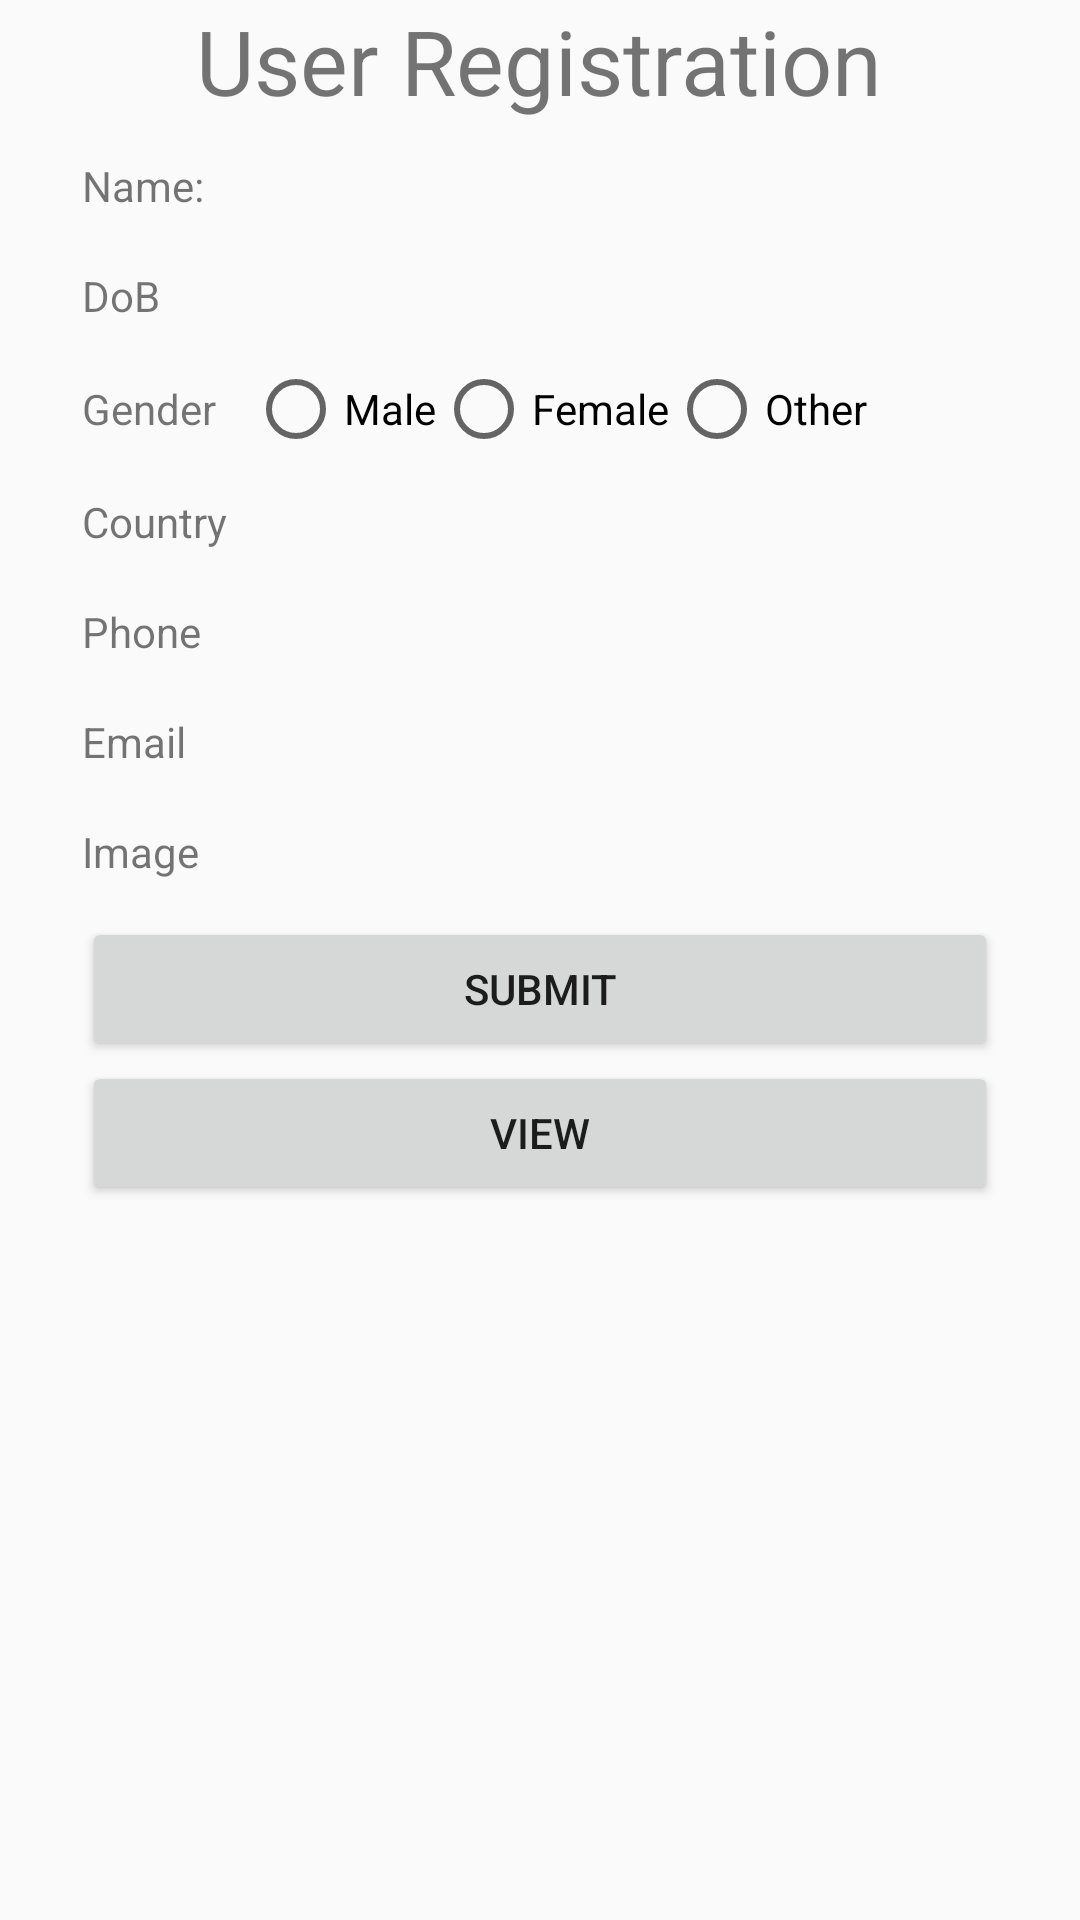

The Android layout XML behind this screen, and the referenced resources:
<!-- AndroidManifest.xml: application theme AppTheme -->
<!-- res/layout/activity_main.xml -->
<?xml version="1.0" encoding="utf-8"?>

<ScrollView android:layout_width="match_parent"
    android:layout_height="wrap_content"
    xmlns:android="http://schemas.android.com/apk/res/android">
    <TableLayout
        android:layout_width="match_parent"
        android:layout_height="match_parent"
        xmlns:android="http://schemas.android.com/apk/res/android">

        <TableRow
            android:layout_width="wrap_content"
            android:layout_height="wrap_content"
            android:gravity="center">
            <TextView
                android:layout_width="wrap_content"
                android:layout_height="wrap_content"
                android:layout_span="2"
                android:textSize="30dp"
                android:text="User Registration"
                android:layout_gravity="center"/>
        </TableRow>

        <TableRow
            android:layout_width="match_parent"
            android:layout_height="match_parent"
            android:gravity="center"
            style="@style/formStyle">

            <TextView
                android:layout_width="wrap_content"
                android:layout_height="wrap_content"
                android:text="Name:"/>

            <EditText
                android:id="@+id/Name"
                android:layout_width="wrap_content"
                android:layout_height="30dp"
                android:background="@drawable/shape"
                android:layout_marginLeft="20px"
                android:layout_gravity="center_vertical"
                android:textSize="35px"/>
        </TableRow>

        <TableRow
            android:layout_width="match_parent"
            android:layout_height="match_parent"
            android:gravity="center"
            style="@style/formStyle">

            <TextView
                android:layout_width="wrap_content"
                android:layout_height="wrap_content"
                android:text="DoB"/>

            <EditText
                android:id="@+id/DoB"
                android:layout_width="250dp"
                android:layout_height="30dp"
                android:focusable="false"
                android:background="@drawable/shape"
                android:layout_marginLeft="20px"
                android:layout_gravity="center_vertical"
                android:textSize="35px"/>
        </TableRow>

        <TableRow
            android:layout_width="match_parent"
            android:layout_height="match_parent"
            android:gravity="center"
            style="@style/formStyle">

            <TextView
                android:layout_width="wrap_content"
                android:layout_height="wrap_content"
                android:text="Gender"/>

            <RadioGroup
                android:id="@+id/RG"
                android:layout_width="match_parent"
                android:layout_height="wrap_content"
                android:orientation="horizontal"
                android:layout_marginLeft="20px">
                <RadioButton
                    android:id="@+id/RBMale"
                    android:layout_width="wrap_content"
                    android:layout_height="wrap_content"
                    android:text="Male"/>

                <RadioButton
                    android:id="@+id/RBFemale"
                    android:layout_width="wrap_content"
                    android:layout_height="wrap_content"
                    android:text="Female"/>

                <RadioButton
                    android:id="@+id/RBOther"
                    android:layout_width="wrap_content"
                    android:layout_height="wrap_content"
                    android:text="Other"/>
            </RadioGroup>
        </TableRow>

        <TableRow
            android:layout_width="match_parent"
            android:layout_height="match_parent"
            android:gravity="center"
            style="@style/formStyle">

            <TextView
                android:layout_width="wrap_content"
                android:layout_height="wrap_content"
                android:text="Country"/>

            <Spinner
                android:id="@+id/Spinner"
                android:layout_width="250dp"
                android:layout_height="30dp"
                android:background="@drawable/shape"
                android:layout_marginLeft="20px"/>

        </TableRow>

        <TableRow
            android:layout_width="match_parent"
            android:layout_height="match_parent"
            android:gravity="center"
            style="@style/formStyle">

            <TextView
                android:layout_width="wrap_content"
                android:layout_height="wrap_content"
                android:text="Phone"/>

            <EditText
                android:id="@+id/Phone"
                android:layout_width="250dp"
                android:layout_height="30dp"
                android:background="@drawable/shape"
                android:layout_marginLeft="20px"
                android:layout_gravity="center_vertical"
                android:textSize="35px"/>
        </TableRow>

        <TableRow
            android:layout_width="match_parent"
            android:layout_height="match_parent"
            android:gravity="center"
            style="@style/formStyle">

            <TextView
                android:layout_width="wrap_content"
                android:layout_height="wrap_content"
                android:text="Email"/>

            <EditText
                android:id="@+id/Email"
                android:layout_width="250dp"
                android:layout_height="30dp"
                android:background="@drawable/shape"
                android:layout_marginLeft="20px"
                android:textSize="35px"/>
        </TableRow>

        <TableRow
            android:layout_width="match_parent"
            android:layout_height="match_parent"
            android:gravity="center"
            style="@style/formStyle">

            <TextView
                android:layout_width="wrap_content"
                android:layout_height="wrap_content"
                android:text="Image"/>

            <EditText
                android:id="@+id/img"
                android:layout_width="250dp"
                android:layout_height="30dp"
                android:background="@drawable/shape"
                android:layout_marginLeft="20px"
                android:textSize="35px"/>
        </TableRow>

        <TableRow
            android:layout_width="match_parent"
            android:layout_height="match_parent"
            android:gravity="center"
            style="@style/formStyle">

            <Button
                android:id="@+id/btnSubmit"
                android:layout_width="wrap_content"
                android:layout_height="wrap_content"
                android:layout_span="2"
                android:text="Submit"/>
        </TableRow>

        <TableRow
            android:layout_width="match_parent"
            android:layout_height="match_parent"
            android:gravity="center">

            <Button
                android:id="@+id/btnView"
                android:layout_width="wrap_content"
                android:layout_height="wrap_content"
                android:layout_span="2"
                android:text="View"/>
        </TableRow>

    </TableLayout>
</ScrollView>
<!-- resources referenced by this layout -->
<resources>
  <style name="formStyle">
          <item name="android:layout_marginTop">20px</item>
      </style>
  <style name="AppTheme" parent="Theme.AppCompat.Light.DarkActionBar">
          
          <item name="colorPrimary">@color/colorPrimary</item>
          <item name="colorPrimaryDark">@color/colorPrimaryDark</item>
          <item name="colorAccent">@color/colorAccent</item>
      </style>
  <!-- not gathered from this repository: default colours our renderer supplied (Android Studio template values) -->
  <color name="colorPrimary">#FF6200EE</color>
  <color name="colorPrimaryDark">#FF3700B3</color>
  <color name="colorAccent">#FF03DAC5</color>
</resources>
